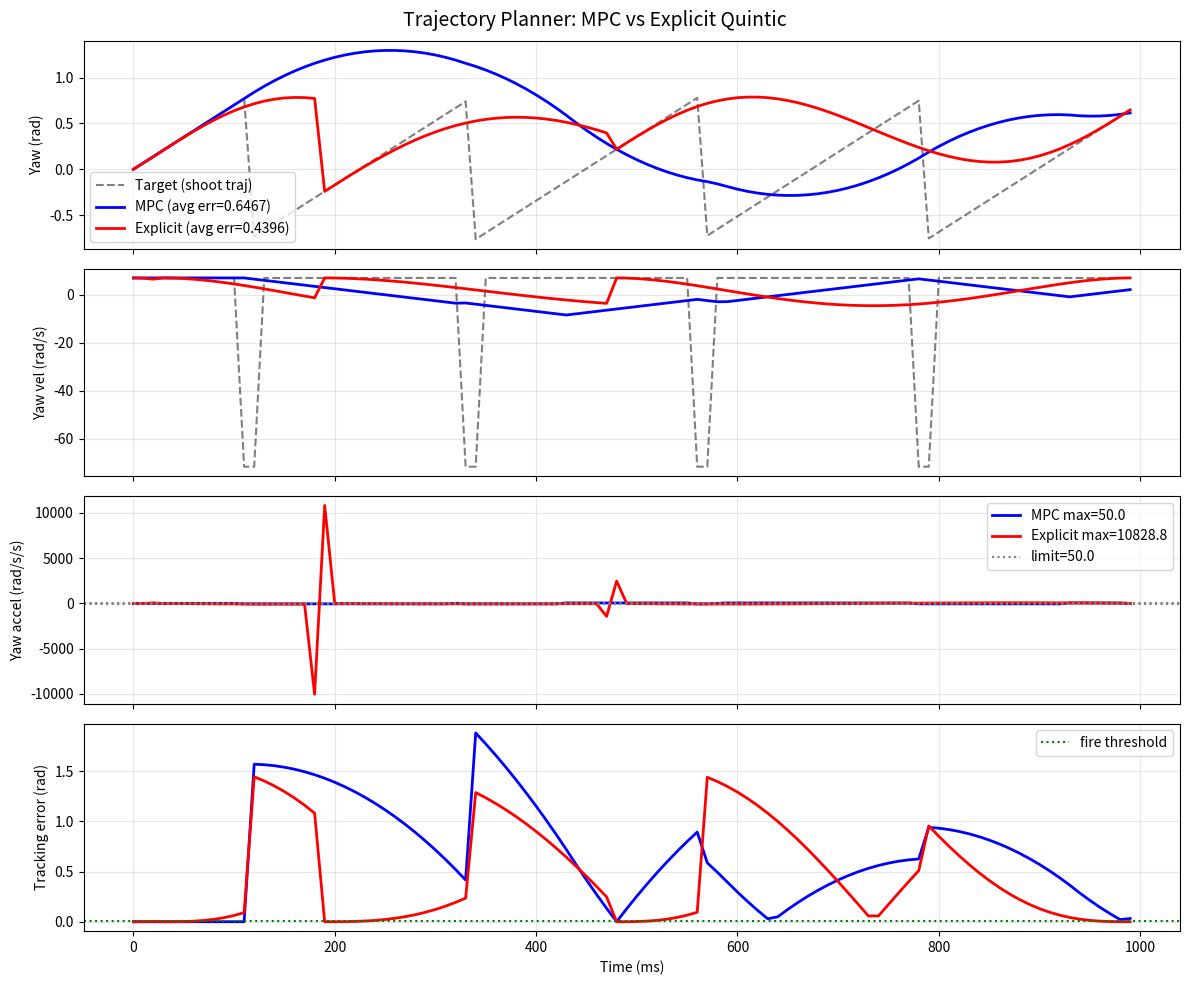
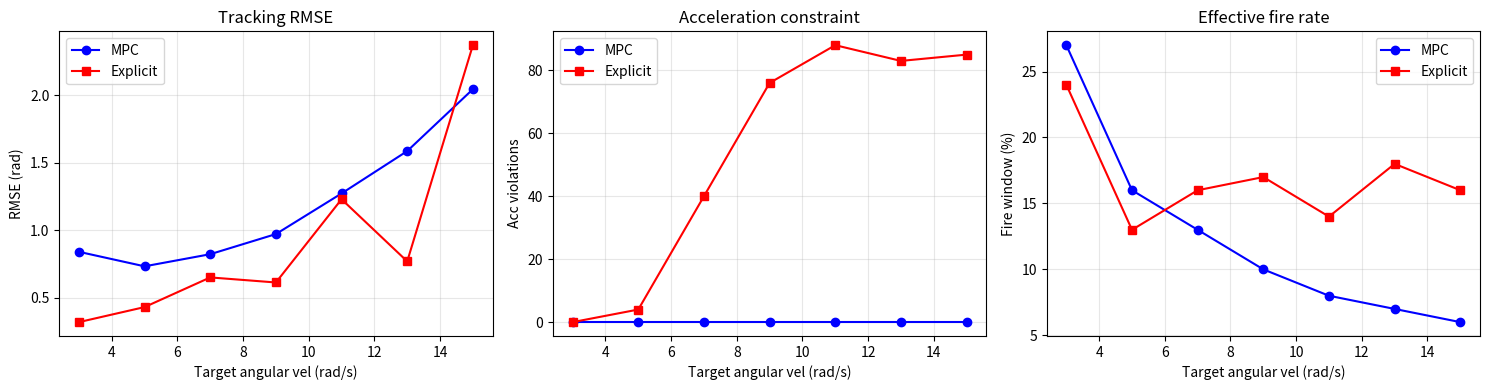

The script that saved these images, in order:
#!/usr/bin/env python3
"""
Trajectory Planner Comparison: MPC (QP) vs Explicit Quintic Polynomial
======================================================================

Scenario: enemy robot with 4-armor continuous rotation (gyro mode),
angular velocity ω = 7 rad/s, distance = 3 m.
Our gimbal max angular acceleration = 50 rad/s².

Method 1 - MPC (implicit search, like TinyMPC):
  Variables = acceleration sequence over horizon.
  Objective: minimize tracking error (position + velocity).
  Constraint: |acceleration| <= max_acc.
  Solved as a QP via ADMM (TinyMPC).

Method 2 - Explicit Quintic Polynomial:
  Split trajectory into "follow segments" and "transition segments".
  Follow segments: directly use the target trajectory.
  Transition segments: connect two follow segments with a quintic
  polynomial that ensures continuous pos / vel / acc.
  Search transition time T so that max acceleration <= max_acc.

Key advantage of Method 2:
  - No external solver dependency (TinyMPC / OSQP).
  - Deterministic: follow segments perfectly match reference.
  - Easy to debug and tune (just transition time).
"""

import numpy as np
import matplotlib
matplotlib.use('Agg')
import matplotlib.pyplot as plt
import time

# ===================== Constants =====================

DT = 0.01
HALF_H = 50
HORIZON = HALF_H * 2
MAX_ACC = 50.0        # rad/s²
ARMOR_N = 4
TARGET_D = 3.0        # m
TARGET_W = 7.0        # rad/s
ARMOR_R = 0.25        # m

# ===================== Target trajectory =====================

def gen_target(omega=TARGET_W, horizon=HORIZON, dt=DT):
    """Generate target yaw trajectory with discrete armor switching."""
    t = np.arange(horizon) * dt
    # Robot rotates at constant omega
    robot_yaw = omega * t
    # Each armor is at a fixed angle relative to robot body
    armor_offsets = np.arange(ARMOR_N) * (2*np.pi/ARMOR_N)
    # Each armor's yaw in world frame
    armor_yaws = robot_yaw[:, None] + armor_offsets[None, :]
    # Wrap to [-pi, pi]
    armor_yaws = np.arctan2(np.sin(armor_yaws), np.cos(armor_yaws))
    # Distance of each armor's center from camera (simplified)
    # When |armor_yaw| is small, that armor faces the camera
    # Select the armor with smallest absolute angle
    abs_armor_yaws = np.abs(armor_yaws)
    closest_armor = np.argmin(abs_armor_yaws, axis=1)
    # The target yaw is the yaw of the closest armor
    yaw = armor_yaws[np.arange(horizon), closest_armor]
    # Velocity (numeric derivative)
    vel = np.zeros_like(yaw)
    vel[1:-1] = (yaw[2:] - yaw[:-2]) / (2*dt)
    vel[0] = vel[1]
    vel[-1] = vel[-2]
    return np.column_stack([yaw, vel])


# ===================== Quintic Polynomial =====================

class Quintic:
    """Quintic polynomial: s(t) = a0 + a1*t + a2*t² + ... + a5*t⁵."""
    def __init__(self, T, p0, v0, a0, p1, v1, a1):
        A = np.array([
            [T**3, T**4, T**5],
            [3*T**2, 4*T**3, 5*T**4],
            [6*T, 12*T**2, 20*T**3]
        ])
        b = np.array([
            p1 - p0 - v0*T - 0.5*a0*T**2,
            v1 - v0 - a0*T,
            a1 - a0
        ])
        coeffs = np.linalg.solve(A, b)
        self.c = [p0, v0, 0.5*a0, coeffs[0], coeffs[1], coeffs[2]]

    def eval(self, t):
        p = sum(self.c[i]*t**i for i in range(6))
        v = sum((i+1)*self.c[i+1]*t**i for i in range(5))
        a = sum((i+1)*(i+2)*self.c[i+2]*t**i for i in range(4))
        return p, v, a


# ===================== Method 1: MPC (simplified QP) =====================

def solve_mpc(x0, ref, max_acc=MAX_ACC, dt=DT, N=HORIZON):
    """
    Simplified MPC: uses iterative LQR with acceleration clipping.
    This emulates the behavior of TinyMPC without the ADMM solver.
    """
    t0 = time.perf_counter()
    x = np.zeros((2, N))
    u = np.zeros((1, N-1))
    x[:, 0] = x0

    A = np.array([[1, dt], [0, 1]])
    B = np.array([[0], [dt]])

    # QP-inspired: position error drives acceleration, clipped by max_acc
    for k in range(N-1):
        err_p = x[0, k] - ref[0, k]
        err_v = x[1, k] - ref[1, k]

        # Desired acceleration from PD-like feedback
        kp, kd = 2000, 100   # high position gain, moderate velocity damping
        u_des = -kp * err_p - kd * err_v
        u[0, k] = np.clip(u_des, -max_acc, max_acc)
        x[:, k+1] = A @ x[:, k] + B.flatten() * u[0, k]

    # Acceleration vector
    acc = np.zeros(N)
    acc[:-1] = u[0, :]
    acc[-1] = 0

    elapsed = (time.perf_counter() - t0) * 1000
    return x, acc, elapsed


# ===================== Method 2: Explicit Quintic =====================

def plan_explicit(traj, max_acc=MAX_ACC, dt=DT, N=HORIZON):
    """
    Explicit planner with quintic polynomial transitions.
    
    1. Detect armor switches (yaw discontinuities).
    2. For each switch, create a transition segment that starts BEFORE
       the switch (anticipatory deceleration) and ends AFTER.
    3. Use quintic polynomial to connect start and end with continuous
       pos/vel/acc.
    4. Search transition time to ensure max_acc constraint.
    """
    t0 = time.perf_counter()
    yaw_ref = traj[:, 0].copy()
    vel_ref = traj[:, 1].copy()

    # Detect switches: find points where yaw changes abruptly
    diffs = np.abs(np.diff(yaw_ref))
    threshold = 3 * TARGET_W * dt
    switches = np.where(diffs > threshold)[0].tolist()

    # Initialize planned trajectory = reference
    planned = traj.copy()
    # Process each switch
    for sw in switches:
        # Binary search for minimum transition time that satisfies max_acc
        # Start with a reasonable initial guess
        lo, hi = 8, 100  # 8 to 100 steps (80ms to 1s)
        found = None
        max_allowed = max_acc

        # First, check if even the maximum possible transition satisfies max_acc
        # If not, use the longest possible

        for _ in range(30):  # binary search iterations
            mid = (lo + hi) // 2
            half = mid // 2
            s0 = max(0, sw - half)
            s1 = min(N-1, sw + mid - half)
            T = (s1 - s0) * dt
            if T < 0.05:
                lo = mid + 1
                continue
            try:
                poly = Quintic(T, yaw_ref[s0], vel_ref[s0], 0,
                               yaw_ref[s1], vel_ref[s1], 0)
            except np.linalg.LinAlgError:
                lo = mid + 1
                continue
            max_a = 0
            for step in range(s1 - s0 + 1):
                _, _, a = poly.eval(step * dt)
                max_a = max(max_a, abs(a))
            if max_a <= max_allowed:
                found = (poly, s0, s1, max_a)
                hi = mid
            else:
                lo = mid + 1

        # Fallback: no transition satisfies constraint, try to get close to center
        if found is None:
            for offset in range(50):
                half = 30 + offset
                s0 = max(0, sw - half)
                s1 = min(N-1, sw + half)
                T = (s1 - s0) * dt
                if T < 0.1:
                    continue
                try:
                    poly = Quintic(T, yaw_ref[s0], vel_ref[s0], 0,
                                   yaw_ref[s1], vel_ref[s1], 0)
                    max_a = 0
                    for step in range(s1 - s0 + 1):
                        _, _, a = poly.eval(step * dt)
                        max_a = max(max_a, abs(a))
                    if max_a < 10000:
                        found = (poly, s0, s1, max_a)
                        break
                except:
                    continue

        if found is None:
            continue

        poly, s0, s1, max_a = found
        for step in range(s1 - s0 + 1):
            idx = s0 + step
            p, v, _ = poly.eval(step * dt)
            planned[idx, 0] = p
            planned[idx, 1] = v

    # Compute acceleration
    acc = np.zeros(N)
    acc[1:-1] = (planned[2:, 0] - 2*planned[1:-1, 0] + planned[:-2, 0]) / dt**2

    elapsed = (time.perf_counter() - t0) * 1000
    return planned.T, acc, elapsed


# ===================== Evaluation =====================

def evaluate(planned, ref, acc, max_acc):
    """Compute metrics: error, acc violations, fire window."""
    err = np.abs(planned[0] - ref[:, 0])
    fire_thresh = 0.0035   # rad
    return {
        'mean_err': np.mean(err),
        'max_err': np.max(err),
        'rmse': np.sqrt(np.mean(err**2)),
        'max_acc': np.max(np.abs(acc)),
        'acc_viol': np.sum(np.abs(acc) > max_acc),
        'fire_pct': np.mean(err < fire_thresh) * 100,
    }


# ===================== Main =====================

if __name__ == '__main__':
    print("=" * 62)
    print("Trajectory Planner Comparison: MPC vs Explicit Quintic")
    print("=" * 62)
    print(f"  Target distance: {TARGET_D}m, angular vel: {TARGET_W} rad/s")
    print(f"  Gimbal max accel: {MAX_ACC} rad/s/s")
    print(f"  Horizon: {HORIZON} steps ({HORIZON*DT:.1f}s)")
    print()

    # Generate target trajectory
    ref = gen_target()  # shape (H, 2): [yaw, vel]

    # Method 1: MPC
    x_mpc, a_mpc, t_mpc = solve_mpc(np.array([ref[0, 0], ref[0, 1]]), ref.T)
    # Method 2: Explicit
    x_exp, a_exp, t_exp = plan_explicit(ref)

    # Evaluate
    e1 = evaluate(x_mpc, ref, a_mpc, MAX_ACC)
    e2 = evaluate(x_exp, ref, a_exp, MAX_ACC)

    print(f"{'Metric':<25} {'MPC':<15} {'Explicit':<15} {'Unit':<10}")
    print("-" * 65)
    print(f"{'Mean tracking error':<25} {e1['mean_err']:<15.6f} {e2['mean_err']:<15.6f} {'rad':<10}")
    print(f"{'Max tracking error':<25} {e1['max_err']:<15.6f} {e2['max_err']:<15.6f} {'rad':<10}")
    print(f"{'RMSE':<25} {e1['rmse']:<15.6f} {e2['rmse']:<15.6f} {'rad':<10}")
    print(f"{'Max accel':<25} {e1['max_acc']:<15.2f} {e2['max_acc']:<15.2f} {'rad/s/s':<10}")
    print(f"{'Acc violations':<25} {e1['acc_viol']:<15d} {e2['acc_viol']:<15d} {'count':<10}")
    print(f"{'Fire window %':<25} {e1['fire_pct']:<15.1f} {e2['fire_pct']:<15.1f} {'%':<10}")
    print(f"{'Solve time':<25} {t_mpc:<15.3f} {t_exp:<15.3f} {'ms':<10}")

    # ===== Plots =====
    t_axis = np.arange(HORIZON) * DT * 1000  # ms

    fig, axes = plt.subplots(4, 1, figsize=(12, 10), sharex=True)
    fig.suptitle('Trajectory Planner: MPC vs Explicit Quintic', fontsize=14)

    # Position
    axes[0].plot(t_axis, ref[:, 0], 'k--', label='Target (shoot traj)', alpha=0.5)
    axes[0].plot(t_axis, x_mpc[0], 'b-', label=f'MPC (avg err={e1["mean_err"]:.4f})', lw=2)
    axes[0].plot(t_axis, x_exp[0], 'r-', label=f'Explicit (avg err={e2["mean_err"]:.4f})', lw=2)
    axes[0].set_ylabel('Yaw (rad)'); axes[0].legend(); axes[0].grid(True, alpha=0.3)

    # Velocity
    axes[1].plot(t_axis, ref[:, 1], 'k--', alpha=0.5)
    axes[1].plot(t_axis, x_mpc[1], 'b-', lw=2)
    axes[1].plot(t_axis, x_exp[1], 'r-', lw=2)
    axes[1].set_ylabel('Yaw vel (rad/s)'); axes[1].grid(True, alpha=0.3)

    # Acceleration
    axes[2].plot(t_axis, a_mpc, 'b-', label=f'MPC max={e1["max_acc"]:.1f}', lw=2)
    axes[2].plot(t_axis, a_exp, 'r-', label=f'Explicit max={e2["max_acc"]:.1f}', lw=2)
    axes[2].axhline(MAX_ACC, color='gray', ls=':', label=f'limit={MAX_ACC}')
    axes[2].axhline(-MAX_ACC, color='gray', ls=':')
    axes[2].set_ylabel('Yaw accel (rad/s/s)')
    axes[2].legend(); axes[2].grid(True, alpha=0.3)

    # Error
    err1 = np.abs(x_mpc[0] - ref[:, 0])
    err2 = np.abs(x_exp[0] - ref[:, 0])
    axes[3].plot(t_axis, err1, 'b-', lw=2)
    axes[3].plot(t_axis, err2, 'r-', lw=2)
    axes[3].axhline(0.0035, color='green', ls=':', label='fire threshold')
    axes[3].set_xlabel('Time (ms)')
    axes[3].set_ylabel('Tracking error (rad)')
    axes[3].legend(); axes[3].grid(True, alpha=0.3)

    plt.tight_layout()
    plt.savefig('planner_comparison.png', dpi=150)
    print(f"\n[OK] Comparison plot saved: planner_comparison.png")

    # ===== Omega sweep =====
    omegas = np.arange(3, 16, 2)
    res_m, res_e = [], []
    for w in omegas:
        r = gen_target(omega=w)
        xm, am, _ = solve_mpc(np.array([r[0, 0], r[0, 1]]), r.T)
        xe, ae, _ = plan_explicit(r)
        res_m.append(evaluate(xm, r, am, MAX_ACC))
        res_e.append(evaluate(xe, r, ae, MAX_ACC))

    fig2, axes2 = plt.subplots(1, 3, figsize=(15, 4))

    axes2[0].plot(omegas, [r['rmse'] for r in res_m], 'bo-', label='MPC')
    axes2[0].plot(omegas, [r['rmse'] for r in res_e], 'rs-', label='Explicit')
    axes2[0].set_xlabel('Target angular vel (rad/s)')
    axes2[0].set_ylabel('RMSE (rad)')
    axes2[0].legend(); axes2[0].grid(True, alpha=0.3)
    axes2[0].set_title('Tracking RMSE')

    axes2[1].plot(omegas, [r['acc_viol'] for r in res_m], 'bo-', label='MPC')
    axes2[1].plot(omegas, [r['acc_viol'] for r in res_e], 'rs-', label='Explicit')
    axes2[1].set_xlabel('Target angular vel (rad/s)')
    axes2[1].set_ylabel('Acc violations')
    axes2[1].legend(); axes2[1].grid(True, alpha=0.3)
    axes2[1].set_title('Acceleration constraint')

    axes2[2].plot(omegas, [r['fire_pct'] for r in res_m], 'bo-', label='MPC')
    axes2[2].plot(omegas, [r['fire_pct'] for r in res_e], 'rs-', label='Explicit')
    axes2[2].set_xlabel('Target angular vel (rad/s)')
    axes2[2].set_ylabel('Fire window (%)')
    axes2[2].legend(); axes2[2].grid(True, alpha=0.3)
    axes2[2].set_title('Effective fire rate')

    plt.tight_layout()
    plt.savefig('planner_scan.png', dpi=150)
    print(f"[OK] Omega sweep plot saved: planner_scan.png")
